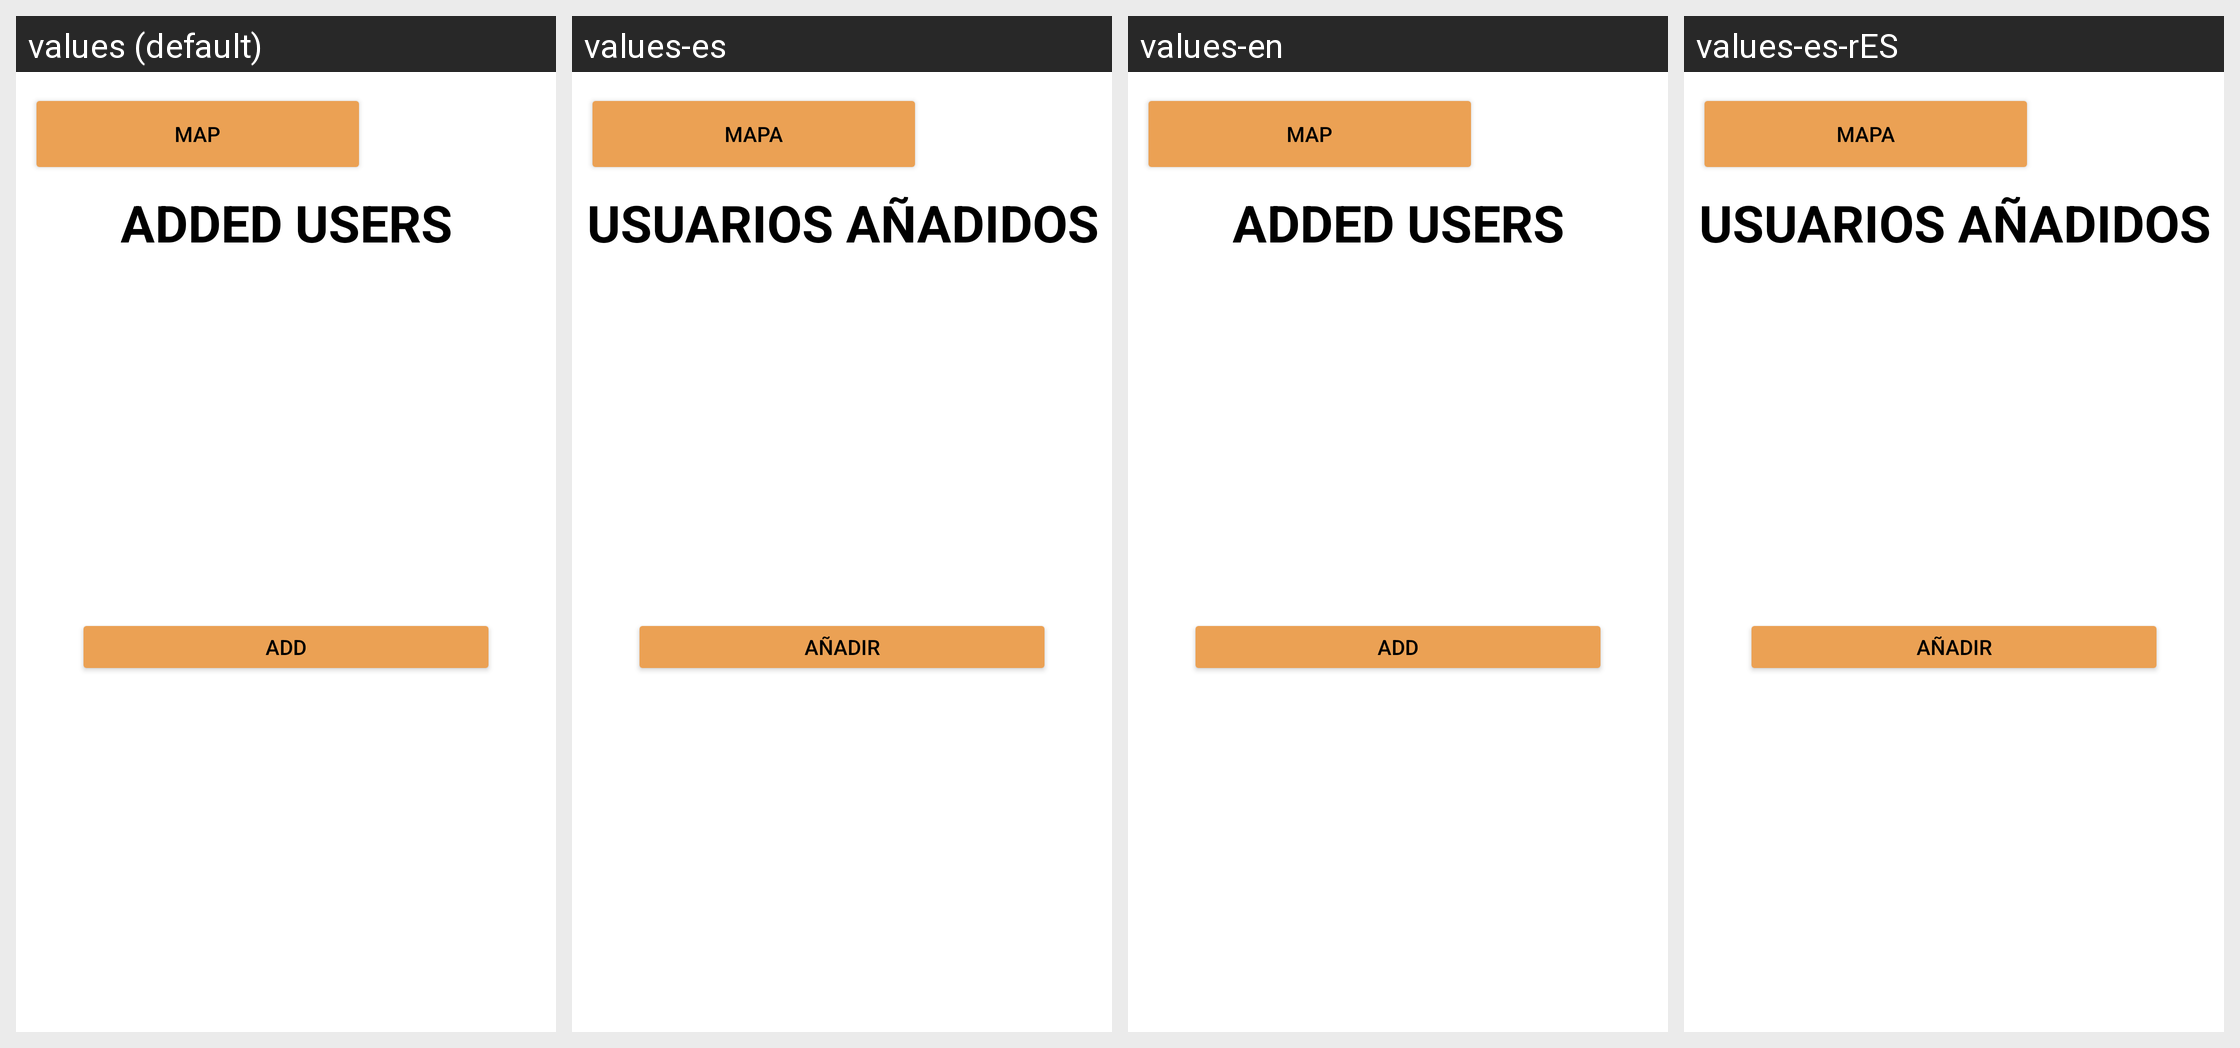

Here is an Android app screen in its default locale and in the app's own translations. Write out the translated-string differences for the strings that appear on this screen.
Android screen res/layout/activity_usuarios.xml rendered under 4 locales, left to right: values (default), values-es, values-en, values-es-rES. Device: Nexus 5 (rendered at 1080×1920; each locale shown at half size, 540×960, under a caption strip naming it); theme Theme.TemaNaranja.
Strings drawn on this screen, with the default value and each locale's value (text and hints the layout hard-codes, and strings that could not be matched under every locale, appear in the picture but are not listed):

added_users
  values: ADDED USERS
  values-es: USUARIOS AÑADIDOS
  values-en: ADDED USERS
  values-es-rES: USUARIOS AÑADIDOS

Map
  values: Map
  values-es: Mapa
  values-en: Map
  values-es-rES: Mapa  [from values-es]

ADD
  values: ADD
  values-es: AÑADIR
  values-en: ADD
  values-es-rES: AÑADIR
